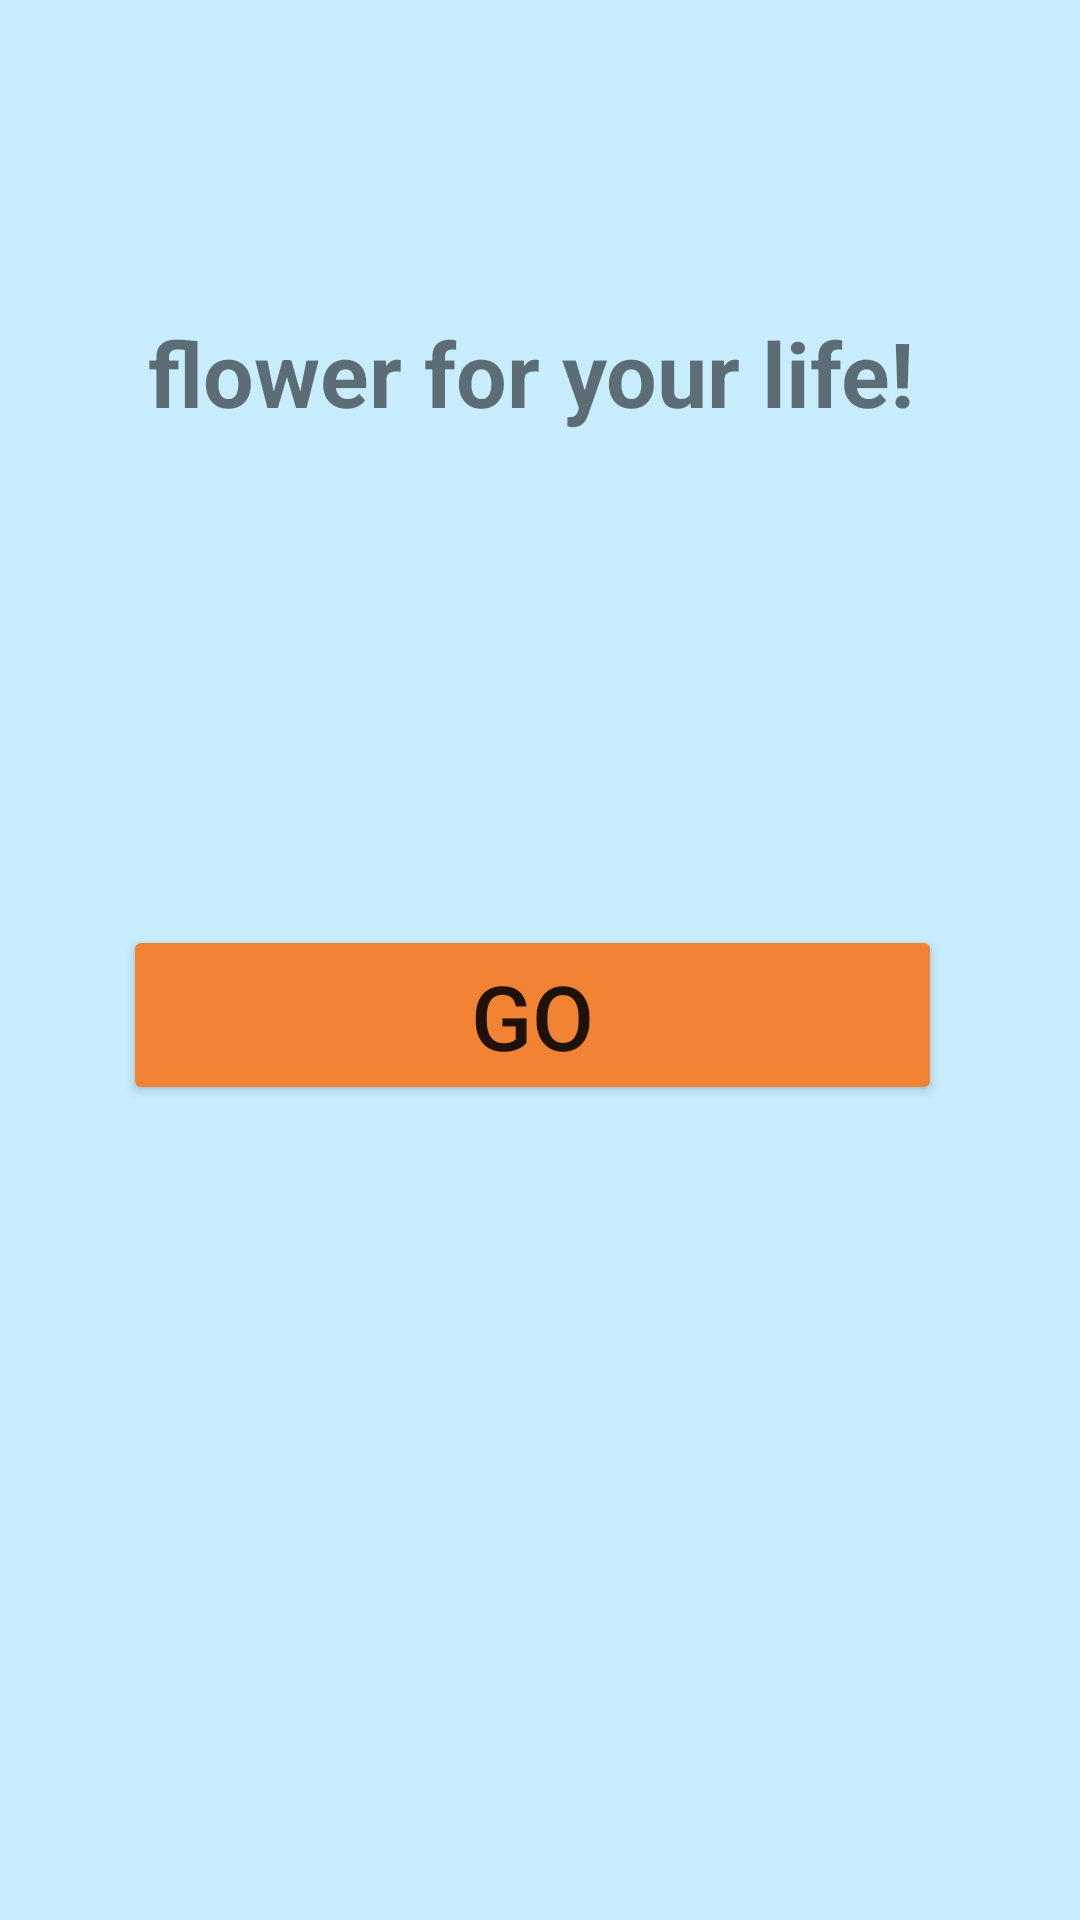

Layout XML and referenced resources for this Android screen:
<!-- AndroidManifest.xml: application theme Theme.Animation_Tuan03 -->
<!-- res/layout/activity_main.xml -->
<?xml version="1.0" encoding="utf-8"?>
<androidx.constraintlayout.widget.ConstraintLayout xmlns:android="http://schemas.android.com/apk/res/android"
    xmlns:app="http://schemas.android.com/apk/res-auto"
    xmlns:tools="http://schemas.android.com/tools"
    android:layout_width="match_parent"
    android:layout_height="match_parent"
    android:background="#C8EDFE"
    tools:context=".MainActivity">

    <ImageView
        android:id="@+id/imgBig"
        android:layout_width="wrap_content"
        android:layout_height="wrap_content"
        android:layout_marginTop="68dp"
        app:layout_constraintEnd_toEndOf="parent"
        app:layout_constraintHorizontal_bias="0.492"
        app:layout_constraintStart_toStartOf="parent"
        app:layout_constraintTop_toTopOf="parent"
        app:srcCompat="@drawable/short_greenbig" />

    <TextView
        android:id="@+id/txtFlower"
        android:layout_width="wrap_content"
        android:layout_height="wrap_content"
        android:layout_marginTop="36dp"
        android:text="flower for your life!"
        android:textSize="30dp"

        android:textStyle="bold"
        app:layout_constraintEnd_toEndOf="@+id/imgBig"
        app:layout_constraintStart_toStartOf="@+id/imgBig"
        app:layout_constraintTop_toBottomOf="@+id/imgBig" />

    <Button
        android:id="@+id/btnGo"
        android:layout_width="273dp"
        android:layout_height="60dp"
        android:layout_marginTop="164dp"
        android:text="GO"
        android:textSize="30dp"
        android:backgroundTint="#F18332"
        app:layout_constraintEnd_toEndOf="@+id/txtFlower"
        app:layout_constraintHorizontal_bias="0.492"
        app:layout_constraintStart_toStartOf="@+id/txtFlower"
        app:layout_constraintTop_toBottomOf="@+id/txtFlower" />
</androidx.constraintlayout.widget.ConstraintLayout>
<!-- resources referenced by this layout -->
<resources>
  <style name="Theme.Animation_Tuan03" parent="Theme.MaterialComponents.DayNight.DarkActionBar">
          
          <item name="colorPrimary">@color/purple_500</item>
          <item name="colorPrimaryVariant">@color/purple_700</item>
          <item name="colorOnPrimary">@color/white</item>
          
          <item name="colorSecondary">@color/teal_200</item>
          <item name="colorSecondaryVariant">@color/teal_700</item>
          <item name="colorOnSecondary">@color/black</item>
          
          <item name="android:statusBarColor" tools:targetApi="l">?attr/colorPrimaryVariant</item>
          
      </style>
  <!-- not gathered from this repository: default colours our renderer supplied (Android Studio template values) -->
  <color name="purple_500">#FF6200EE</color>
  <color name="purple_700">#FF3700B3</color>
  <color name="teal_200">#FF03DAC5</color>
  <color name="teal_700">#FF018786</color>
  <color name="black">#FF000000</color>
  <color name="white">#FFFFFFFF</color>
</resources>
